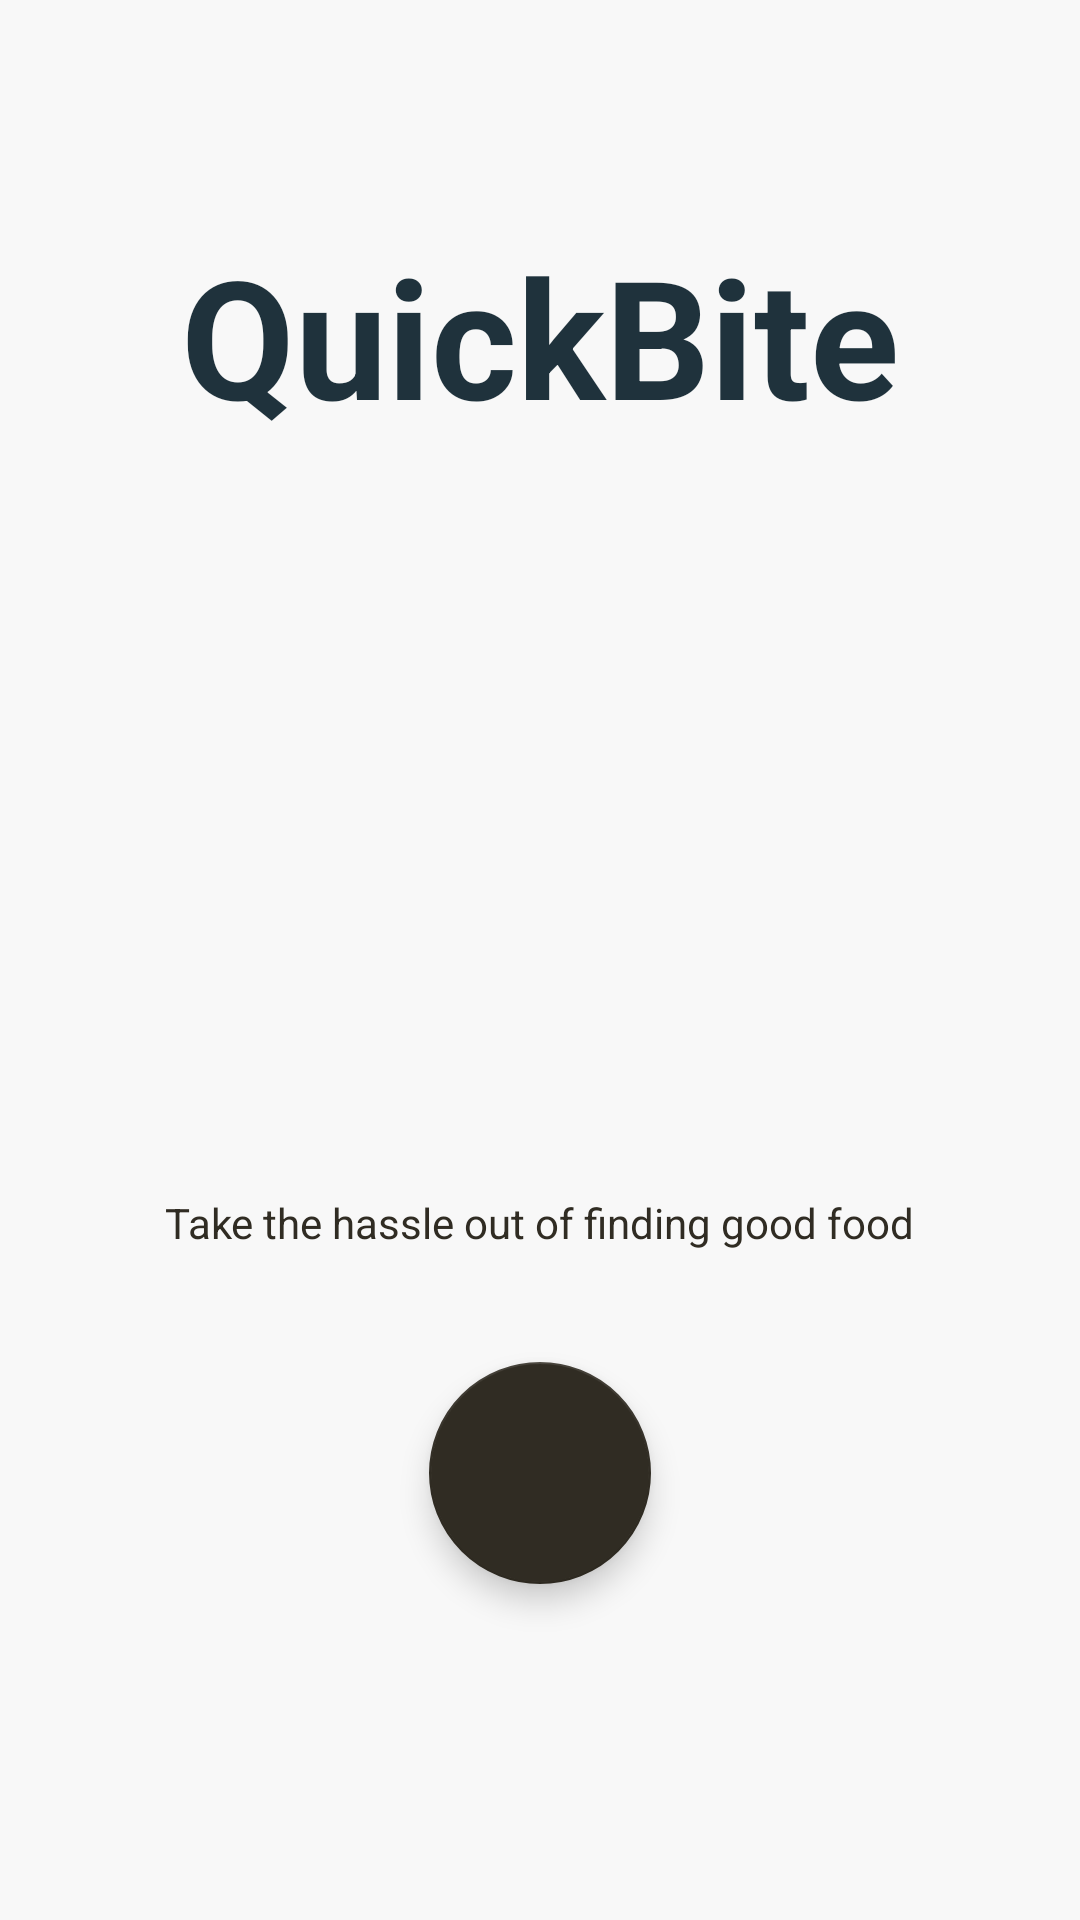

Produce the Android XML layout that renders to this screen, including the resource entries it uses.
<!-- AndroidManifest.xml: application theme AppTheme -->
<!-- res/layout/activity_launch.xml -->
<?xml version="1.0" encoding="utf-8"?>
<android.support.constraint.ConstraintLayout xmlns:android="http://schemas.android.com/apk/res/android"
    xmlns:app="http://schemas.android.com/apk/res-auto"
    xmlns:tools="http://schemas.android.com/tools"
    android:layout_width="match_parent"
    android:layout_height="match_parent"
    android:background="@color/colorThemeWhite"
    tools:context="com.dev.example.quickbite.LaunchActivity">

    <TextView
        android:id="@+id/launchTitleTV"
        android:layout_width="wrap_content"
        android:layout_height="wrap_content"
        android:layout_marginTop="75dp"
        android:text="@string/app_name"
        android:textColor="@color/colorThemeDarkBlue"
        android:textSize="55sp"
        android:textStyle="bold"
        app:layout_constraintLeft_toLeftOf="parent"
        app:layout_constraintRight_toRightOf="parent"
        app:layout_constraintTop_toTopOf="parent" />

    <TextView
        android:id="@+id/launchDescriptionTV"
        android:layout_width="wrap_content"
        android:layout_height="24dp"
        android:layout_marginBottom="32dp"
        android:layout_marginEnd="8dp"
        android:layout_marginStart="8dp"
        android:text="@string/launch_description"
        android:textColor="@color/colorThemeDarkBrown"
        app:layout_constraintBottom_toTopOf="@+id/launchFloatingButton"
        app:layout_constraintEnd_toEndOf="parent"
        app:layout_constraintStart_toStartOf="parent" />

    <android.support.design.widget.FloatingActionButton
        android:id="@+id/launchFloatingButton"
        android:layout_width="74dp"
        android:layout_height="77dp"
        android:layout_marginBottom="112dp"
        android:layout_marginEnd="8dp"
        android:layout_marginStart="8dp"
        app:backgroundTint="@color/colorThemeDarkBrown"
        android:clickable="true"
        android:focusable="true"
        app:layout_constraintBottom_toBottomOf="parent"
        app:layout_constraintEnd_toEndOf="parent"
        app:layout_constraintStart_toStartOf="parent" />

</android.support.constraint.ConstraintLayout>
<!-- resources referenced by this layout -->
<resources>
  <color name="colorThemeDarkBlue">#1f323c</color>
  <color name="colorThemeDarkBrown">#302c23</color>
  <color name="colorThemeWhite">#f8f8f8</color>
  <string name="app_name">QuickBite</string>
  <string name="launch_description">"Take the hassle out of finding good food"</string>
  <style name="AppTheme" parent="Theme.AppCompat.Light.NoActionBar">
          
          <item name="colorPrimary">@color/colorPrimary</item>
          <item name="colorPrimaryDark">@color/colorThemeDarkBrown</item>
          <item name="colorAccent">@color/colorThemeLightBrown</item>
      </style>
  <color name="colorPrimary">#b39a93</color>
  <color name="colorThemeLightBrown">#a55502</color>
</resources>
